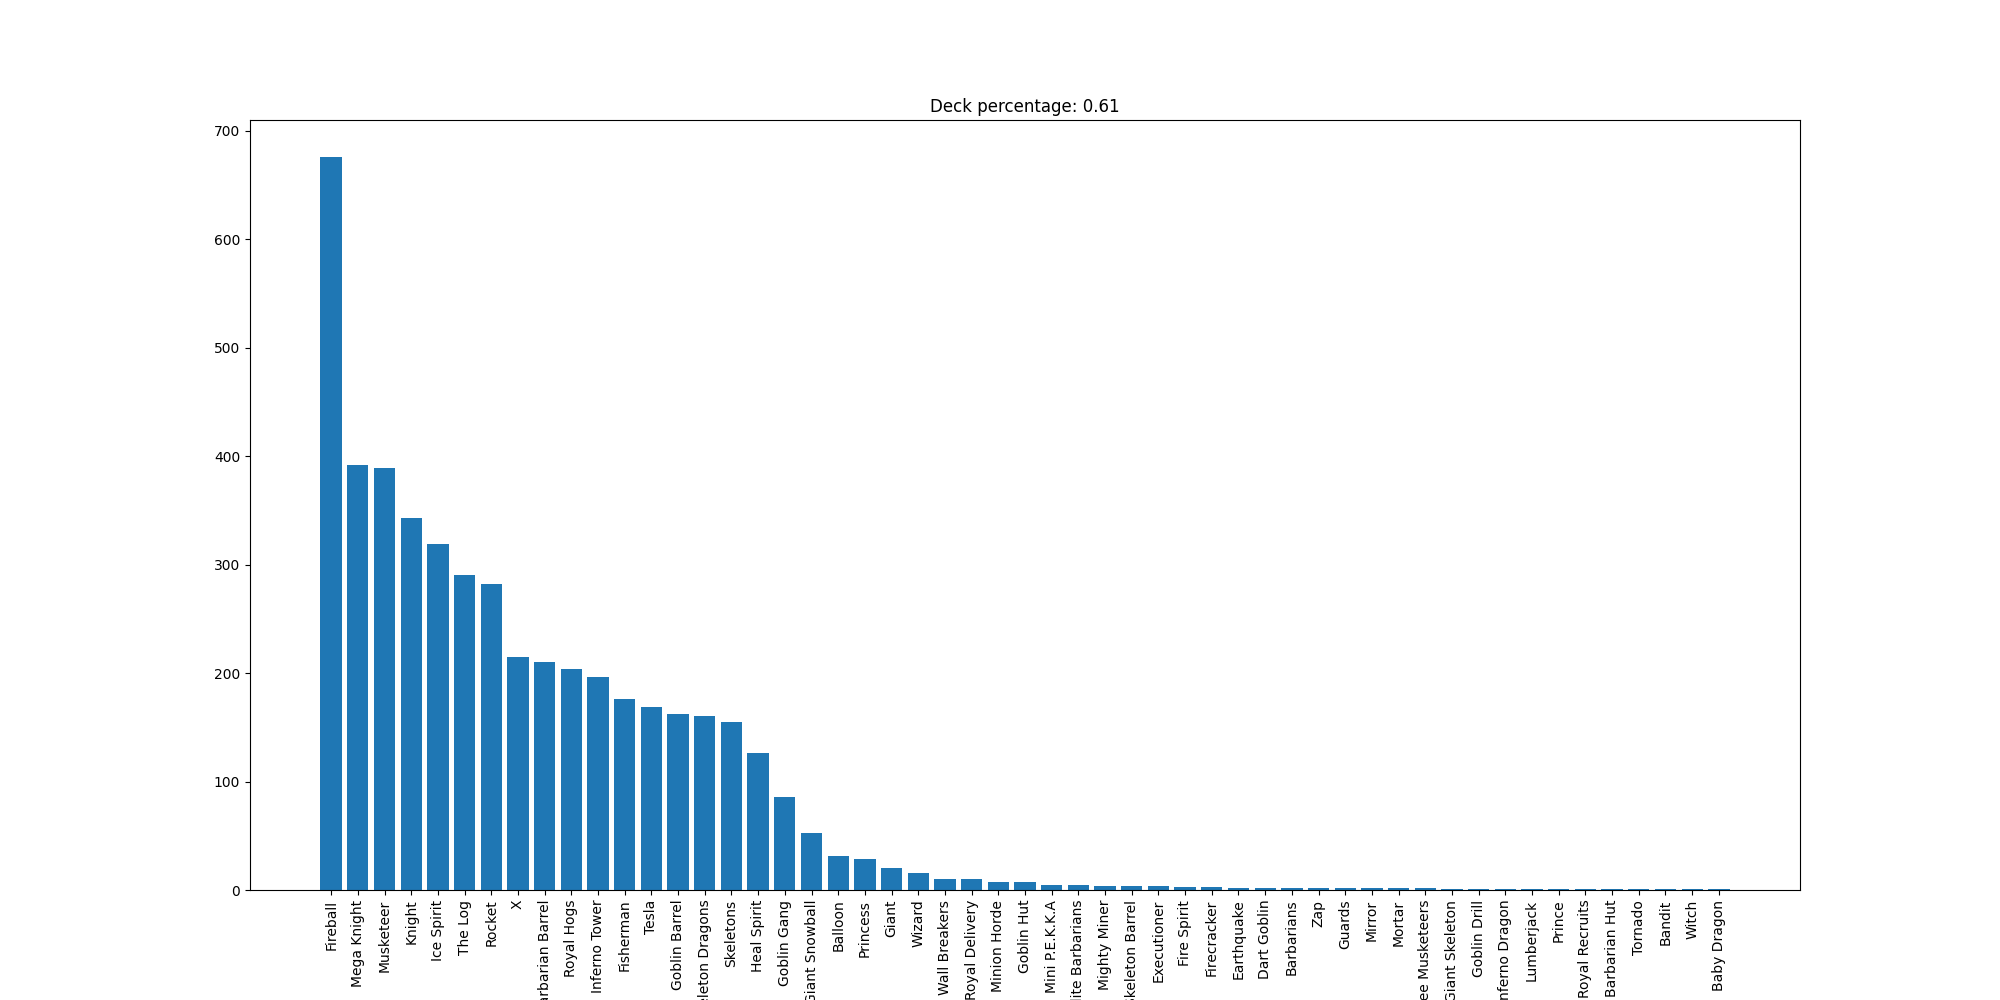

The file beside this chart, header and first rows:
Fireball, 676
Mega Knight, 392
Musketeer, 389
Knight, 343
Ice Spirit, 319
The Log, 290
Rocket, 282
X, 215
Barbarian Barrel, 210
Royal Hogs, 204
Inferno Tower, 196
Fisherman, 176
Tesla, 169
Goblin Barrel, 162
Skeleton Dragons, 160
Skeletons, 155
Heal Spirit, 126
Goblin Gang, 86
Giant Snowball, 53
Balloon, 31
Princess, 29
Giant, 20
Wizard, 16
Wall Breakers, 10
Royal Delivery, 10
Minion Horde, 7
Goblin Hut, 7
Mini P.E.K.K.A, 5
Elite Barbarians, 5
Mighty Miner, 4
Skeleton Barrel, 4
Executioner, 4
Fire Spirit, 3
Firecracker, 3
Earthquake, 2
Dart Goblin, 2
Barbarians, 2
Zap, 2
Guards, 2
Mirror, 2
Mortar, 2
Three Musketeers, 2
Giant Skeleton, 1
Goblin Drill, 1
Inferno Dragon, 1
Lumberjack, 1
Prince, 1
Royal Recruits, 1
Barbarian Hut, 1
Tornado, 1
Bandit, 1
Witch, 1
Baby Dragon, 1
